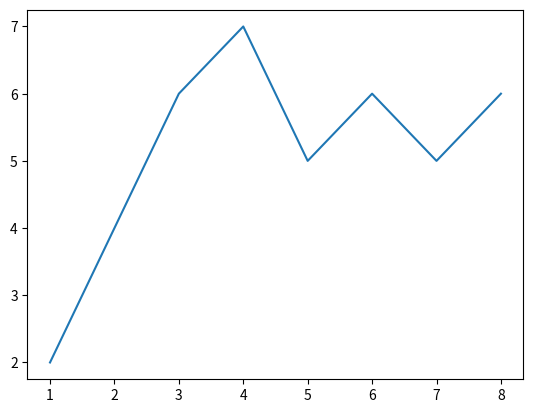

Write the Python code that produced this figure.
from matplotlib import pyplot as plt

x = [1,2,3,4,5,6,7,8]
y = [2,4,6,7,5,6,5,6]

# plt.xkcd()
# part 1 - comment Ctrl+K,C -- uncomment Ctrl+K,U
plt.plot(x, y)#, label="first line")

# part 2 - title and labels
# plt.title('wow, such graph, much exciting')
# plt.xlabel('days')
# plt.ylabel('units of work done')

# part 3 - add second line
# y2 = [5,7,9,10,9,11,10,7]
# plt.plot(x, y2, label="second line")
# plt.legend()

plt.show()